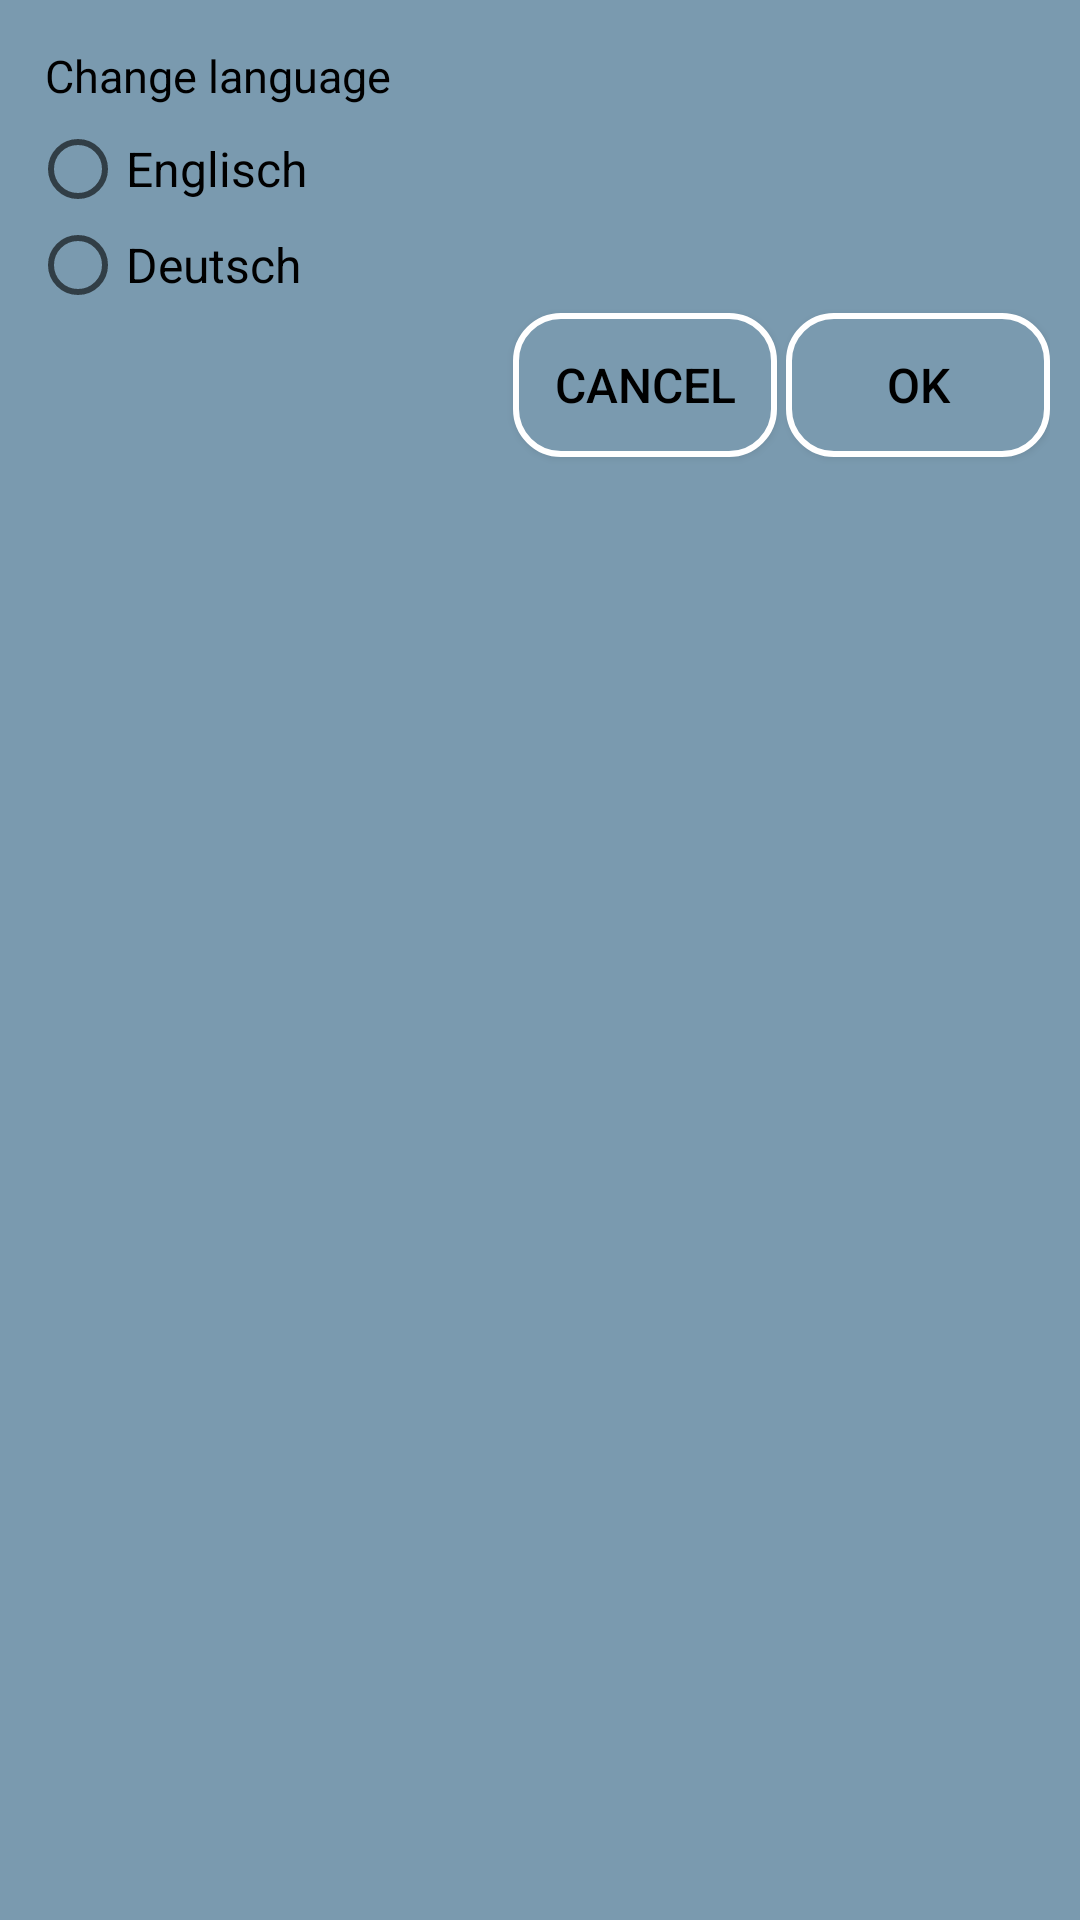

This screen was rendered from an Android layout file. Write that file and the resources it references.
<!-- AndroidManifest.xml: application theme AppTheme -->
<!-- res/layout/alertdialog_language.xml -->
<RelativeLayout
    xmlns:android="http://schemas.android.com/apk/res/android"
    xmlns:tools="http://schemas.android.com/tools"
    android:id="@+id/dialog_rl"
    android:layout_width="match_parent"
    android:layout_height="match_parent"
    android:padding="10dp"
    tools:context=".ui.rest.ProfileActivity"
    android:background="@color/colorBackground"
    >
    <TextView
        android:id="@+id/dialog_title"
        android:layout_width="match_parent"
        android:layout_height="wrap_content"
        android:text="@string/alert_change"
        android:padding="5dp"
        android:textSize="15dp"
        />

    <RadioGroup
        android:id="@+id/group"
        android:layout_width="wrap_content"
        android:layout_height="wrap_content"
        android:layout_below="@id/dialog_title">

        <RadioButton
            android:id="@+id/check_en"
            android:layout_width="wrap_content"
            android:layout_height="wrap_content"
            android:layout_below="@id/dialog_title"
            android:text="@string/en"/>

        <RadioButton
            android:id="@+id/check_de"
            android:layout_width="wrap_content"
            android:layout_height="wrap_content"
            android:layout_below="@id/check_en"
            android:text="@string/de"/>


    </RadioGroup>



    <Button
        android:id="@+id/dialog_positive_btn"
        android:layout_width="wrap_content"
        android:layout_height="wrap_content"
        android:text="@string/ok"
        android:layout_alignParentRight="true"
        android:background="@drawable/custom_button2"
        android:layout_below="@id/group"
        />
    <Button
        android:id="@+id/dialog_negative_btn"
        android:layout_width="wrap_content"
        android:layout_height="wrap_content"
        android:text="@string/cancel"
        android:layout_toLeftOf="@id/dialog_positive_btn"
        android:background="@drawable/custom_button2"
        android:layout_marginRight="3dp"
        android:layout_alignBaseline="@id/dialog_positive_btn"
        />


</RelativeLayout>
<!-- resources referenced by this layout -->
<resources>
  <color name="colorBackground">#7A9AAF</color>
  <!-- drawable custom_button2 (drawable) -->
  <?xml version="1.0" encoding="utf-8"?>
  <shape xmlns:android="http://schemas.android.com/apk/res/android"
      xmlns:app="http://schemas.android.com/apk/res-auto"
      android:shape="rectangle">
      <solid android:color="@color/colorBackground"/>
      <corners android:bottomRightRadius="15dp"
          android:bottomLeftRadius="15dp"
          android:topRightRadius="15dp"
          android:topLeftRadius="15dp" />
      <stroke
          android:width="2dp"
          android:color="#FFFFFF" />
  </shape>
  <string name="alert_change">Change language</string>
  <string name="cancel">Cancel</string>
  <string name="de">Deutsch</string>
  <string name="en">Englisch</string>
  <string name="ok">Ok</string>
  <style name="AppTheme" parent="Theme.AppCompat.Light.NoActionBar">
          
          <item name="colorPrimary">@color/colorPrimary</item>
          <item name="colorPrimaryDark">@color/colorPrimaryDark</item>
          <item name="colorAccent">@color/colorAccent</item>
          <item name="android:textColor">#000</item>
          <item name="android:textSize">16sp</item>
      </style>
  <color name="colorPrimary">#008577</color>
  <color name="colorPrimaryDark">#00574B</color>
  <color name="colorAccent">#D81B60</color>
</resources>
